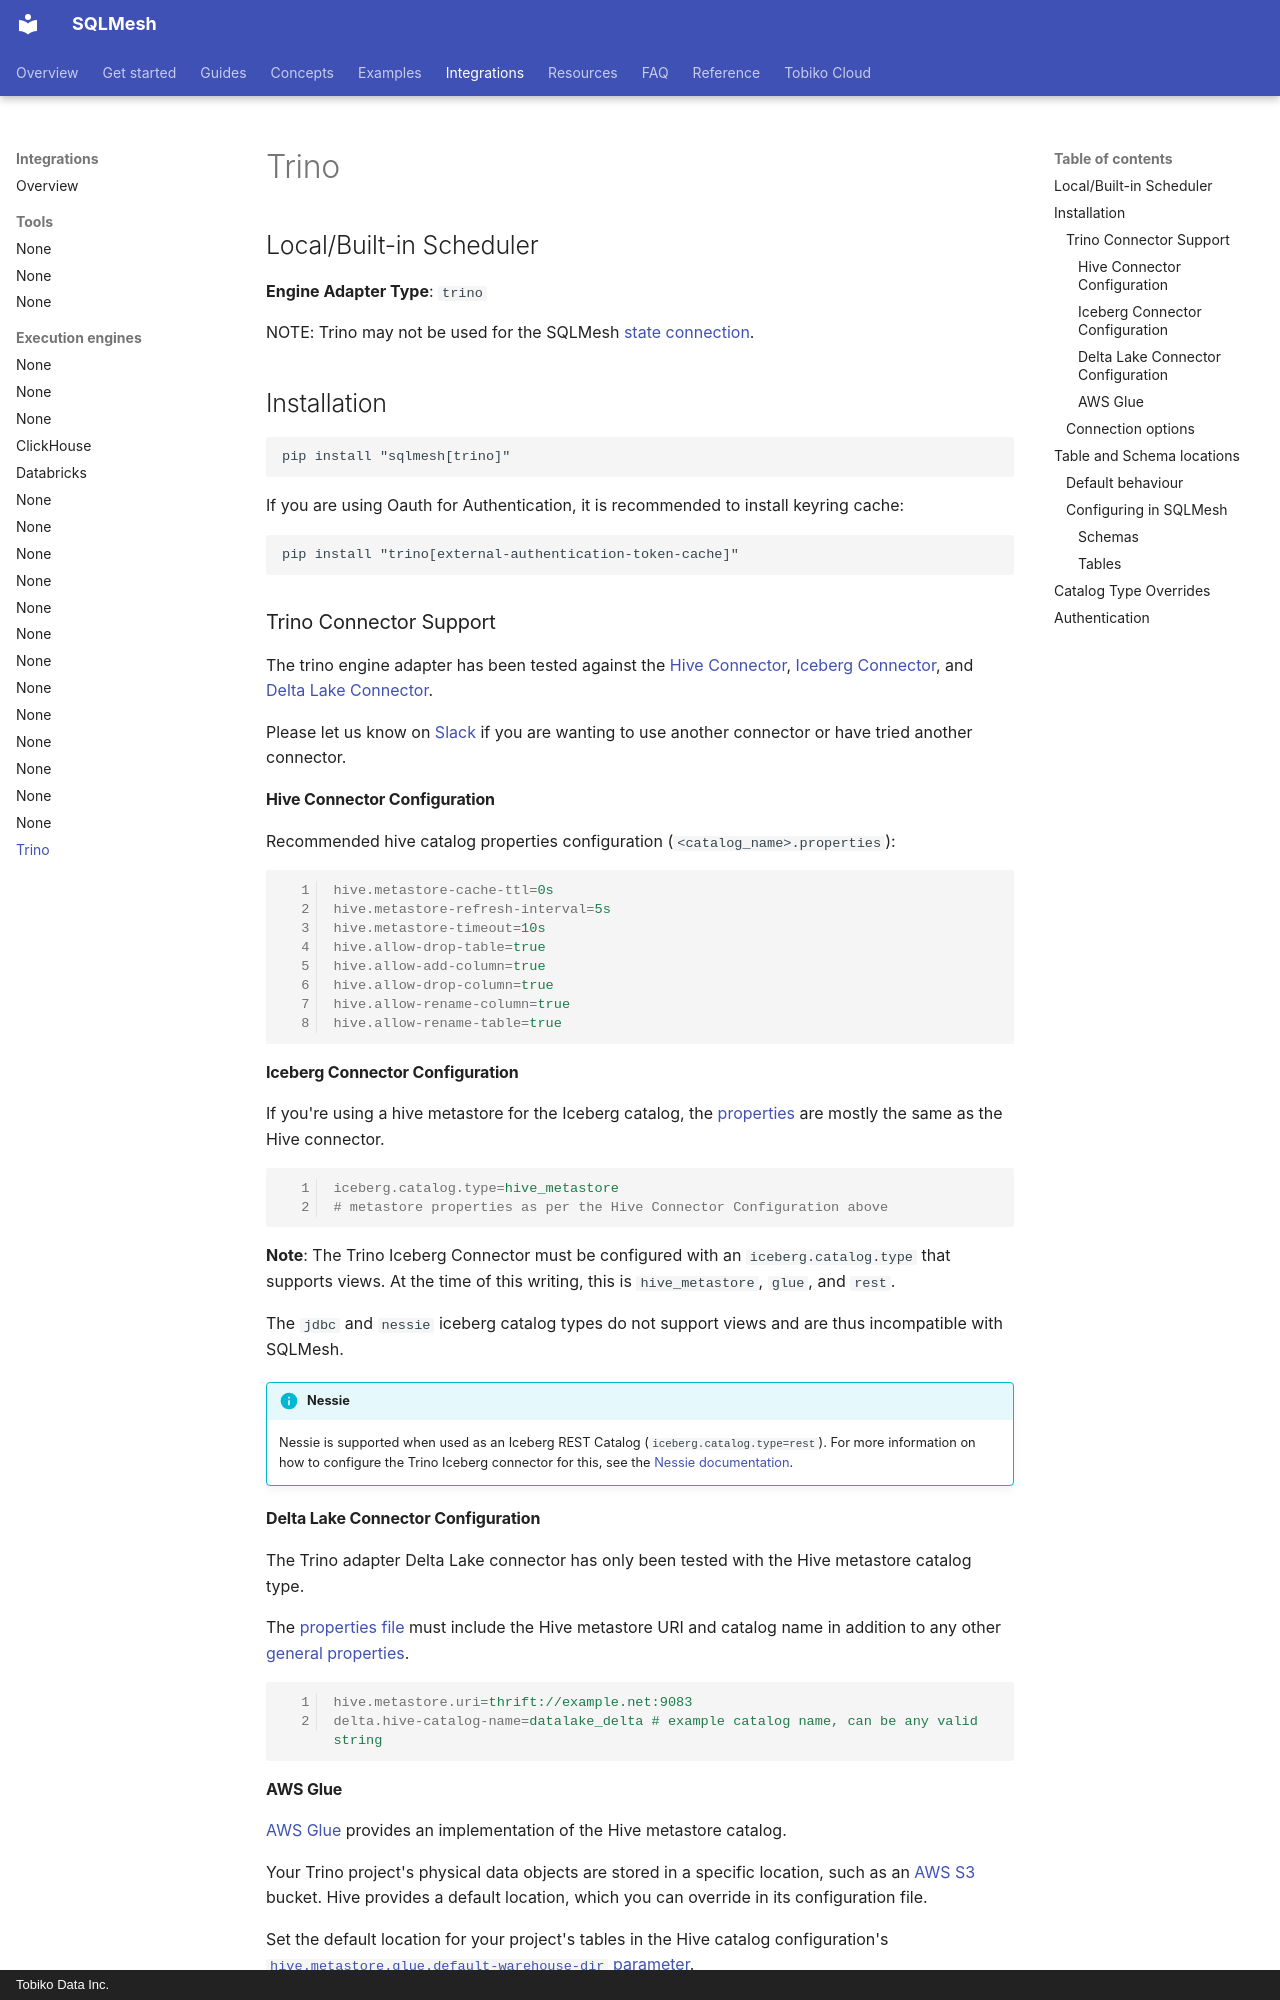

repository: SQLMesh/sqlmesh · page: integrations/engines/trino/index.html · generator: mkdocs · copyright: Tobiko Data Inc.

# Trino

## Local/Built-in Scheduler
**Engine Adapter Type**: `trino`

NOTE: Trino may not be used for the SQLMesh [state connection](../../reference/configuration.md#connections).

## Installation
```
pip install "sqlmesh[trino]"
```

If you are using Oauth for Authentication, it is recommended to install keyring cache:
```
pip install "trino[external-authentication-token-cache]"
```

### Trino Connector Support

The trino engine adapter has been tested against the [Hive Connector](https://trino.io/docs/current/connector/hive.html), [Iceberg Connector](https://trino.io/docs/current/connector/iceberg.html), and [Delta Lake Connector](https://trino.io/docs/current/connector/delta-lake.html).

Please let us know on [Slack](https://tobiko-data.slack.com/) if you are wanting to use another connector or have tried another connector.

#### Hive Connector Configuration

Recommended hive catalog properties configuration (`<catalog_name>.properties`):

```properties linenums="1"
hive.metastore-cache-ttl=0s
hive.metastore-refresh-interval=5s
hive.metastore-timeout=10s
hive.allow-drop-table=true
hive.allow-add-column=true
hive.allow-drop-column=true
hive.allow-rename-column=true
hive.allow-rename-table=true
```

#### Iceberg Connector Configuration

If you're using a hive metastore for the Iceberg catalog, the [properties](https://trino.io/docs/current/connector/metastores.html#general-metastore-configuration-properties) are mostly the same as the Hive connector.

```properties linenums="1"
iceberg.catalog.type=hive_metastore
# metastore properties as per the Hive Connector Configuration above
```

**Note**: The Trino Iceberg Connector must be configured with an `iceberg.catalog.type` that supports views. At the time of this writing, this is `hive_metastore`, `glue`, and `rest`.

The `jdbc` and `nessie` iceberg catalog types do not support views and are thus incompatible with SQLMesh.

!!! info "Nessie"
    Nessie is supported when used as an Iceberg REST Catalog (`iceberg.catalog.type=rest`).
    For more information on how to configure the Trino Iceberg connector for this, see the [Nessie documentation](https://projectnessie.org/nessie-latest/trino/).

#### Delta Lake Connector Configuration

The Trino adapter Delta Lake connector has only been tested with the Hive metastore catalog type.

The [properties file](https://trino.io/docs/current/connector/delta-lake.html#general-configuration) must include the Hive metastore URI and catalog name in addition to any other [general properties](https://trino.io/docs/current/object-storage/metastores.html#general-metastore-properties).

``` properties linenums="1"
hive.metastore.uri=thrift://example.net:9083
delta.hive-catalog-name=datalake_delta # example catalog name, can be any valid string
```

#### AWS Glue

[AWS Glue](https://aws.amazon.com/glue/) provides an implementation of the Hive metastore catalog.

Your Trino project's physical data objects are stored in a specific location, such as an [AWS S3](https://aws.amazon.com/s3/) bucket. Hive provides a default location, which you can override in its configuration file.

Set the default location for your project's tables in the Hive catalog configuration's [`hive.metastore.glue.default-warehouse-dir` parameter](https://trino.io/docs/current/object-storage/metastores.html#aws-glue-catalog-configuration-properties).

For example:

```linenums="1"
hive.metastore=glue
hive.metastore.glue.default-warehouse-dir=s3://my-bucket/
```
